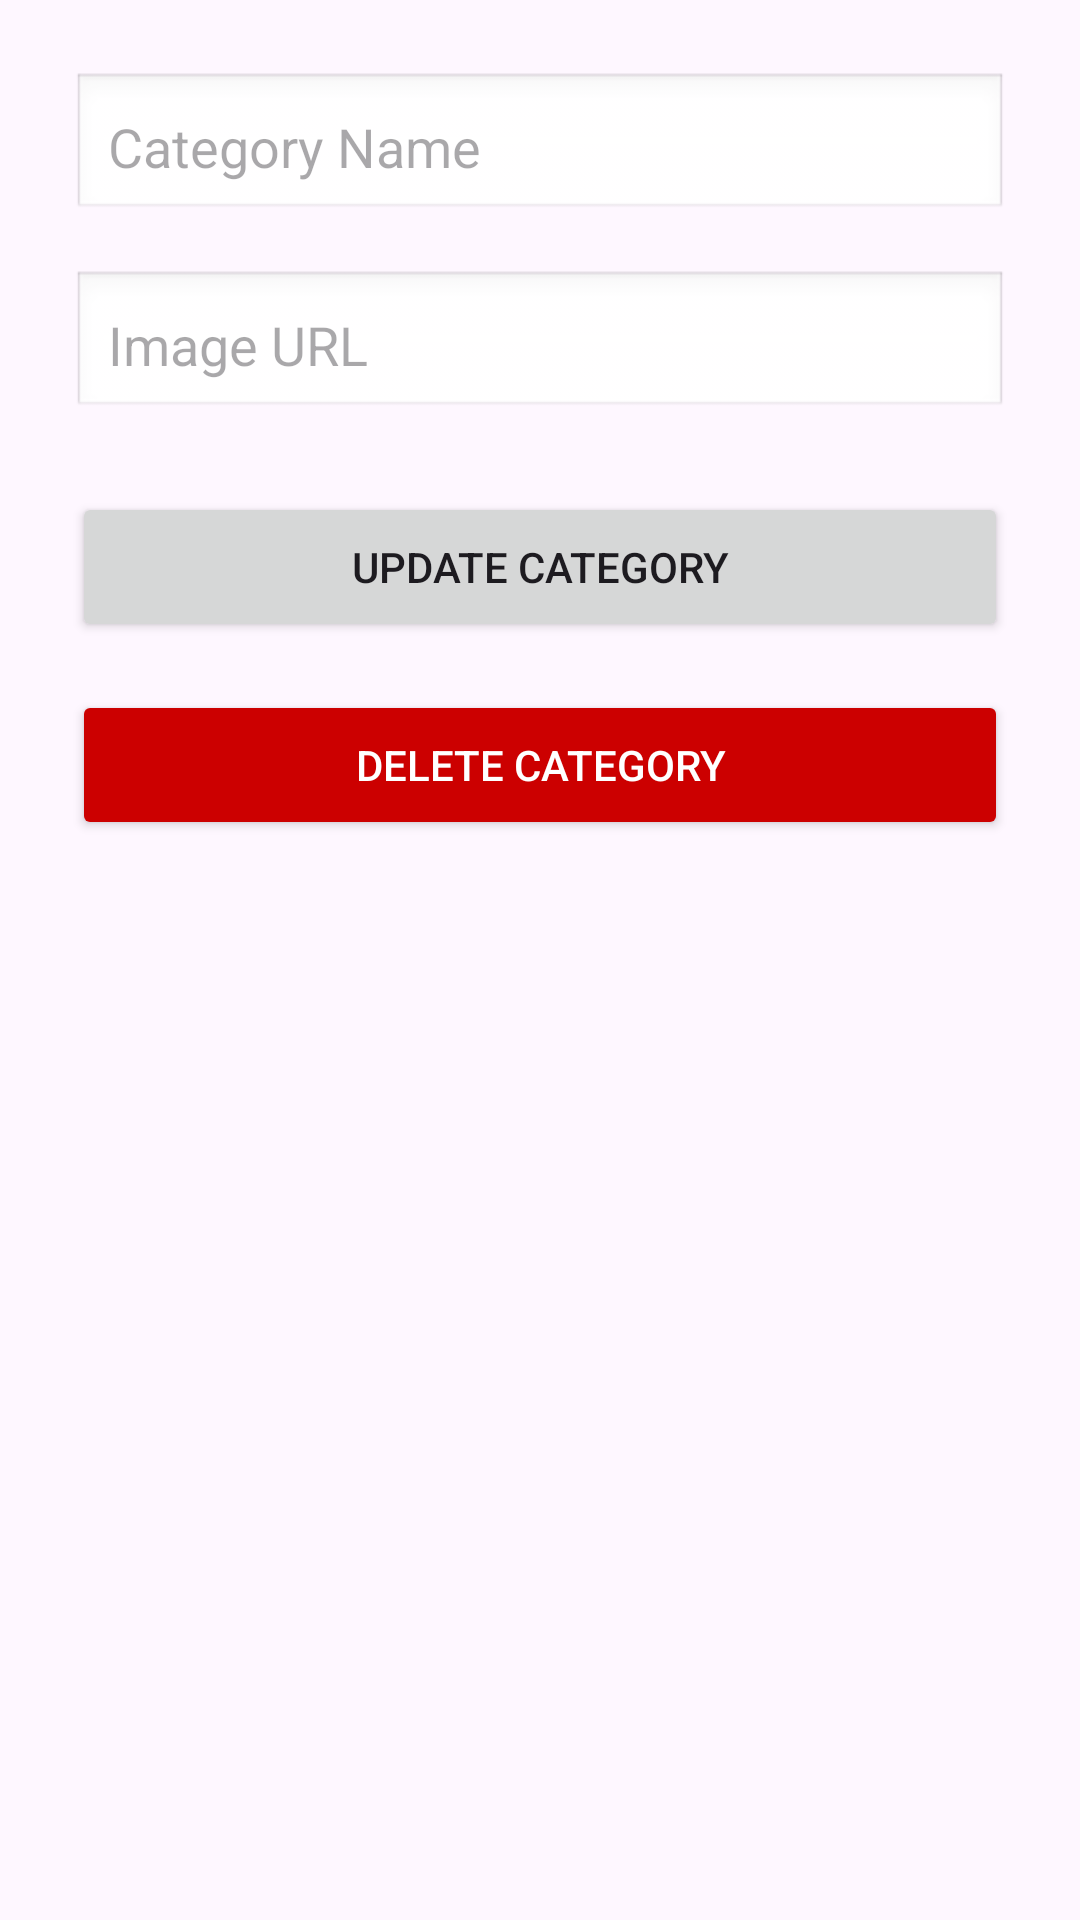

Reconstruct the res/layout file that produces this screen, plus the resources it refers to.
<!-- AndroidManifest.xml: application theme Theme.RantissiECommerce -->
<!-- res/layout/activity_edit_category.xml -->
<?xml version="1.0" encoding="utf-8"?>

<LinearLayout xmlns:android="http://schemas.android.com/apk/res/android"
    android:layout_width="match_parent"
    android:layout_height="match_parent"
    android:orientation="vertical"
    android:padding="24dp">

    <EditText
        android:id="@+id/etEditCategoryName"
        android:layout_width="match_parent"
        android:layout_height="50dp"
        android:hint="Category Name"
        android:background="@android:drawable/edit_text"
        android:padding="12dp"
        android:layout_marginBottom="16dp"/>

    <EditText
        android:id="@+id/etEditCategoryImageUrl"
        android:layout_width="match_parent"
        android:layout_height="50dp"
        android:hint="Image URL"
        android:background="@android:drawable/edit_text"
        android:padding="12dp"
        android:layout_marginBottom="24dp"/>

    <Button
        android:id="@+id/btnUpdateCategory"
        android:layout_width="match_parent"
        android:layout_height="50dp"
        android:text="Update Category"
        android:layout_marginBottom="16dp"/>

    <Button
        android:id="@+id/btnDeleteCategory"
        android:layout_width="match_parent"
        android:layout_height="50dp"
        android:text="Delete Category"
        android:backgroundTint="@android:color/holo_red_dark"
        android:textColor="@android:color/white"/>
</LinearLayout>
<!-- resources referenced by this layout -->
<resources>
  <style name="Theme.RantissiECommerce" parent="Base.Theme.RantissiECommerce" />
  <style name="Base.Theme.RantissiECommerce" parent="Theme.Material3.DayNight.NoActionBar">
          
          
      </style>
</resources>
